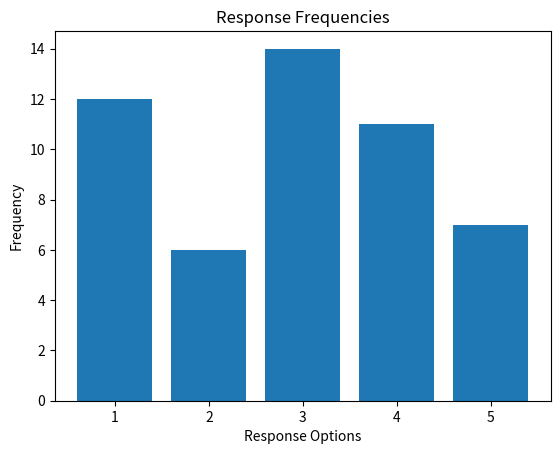

Python code for this plot:
# Data Science: Visualized statistics
#
# [redacted]
# @date       12/05/2021

import random
import numpy as np
import matplotlib.pyplot as plt


# Generating 50 random responses rating the food in a cafeteria
# feel free to change this to serve your data
def GenerateResponses():
    responses = []
    for i in range(50):                           # the for loop appends 50 random responses from 1 to 5
        responses.append(random.randint(1, 5))
    return responses


# Determining the frequency of responses in dictionary form
def Frequency(responses):
    frequencies = {}
    for item in responses:            # the for loop inserts the argument's (responses) values
        if item in frequencies:       # into the dictionary "frequencies"
            frequencies[item] += 1
        else:
            frequencies[item] = 1
    return frequencies


# Here the response list is turned into an array for statistical purposes
def CreateArrayStats(responses):
    ArrayResponses = np.array(responses)
    return ArrayResponses


# a dictionary is used as an argument and its values are used in
# creating a bar chart with matplotlib
def FrequencyBarChart(frequency):
    plt.bar(frequency.keys(), frequency.values())
    plt.title('Response Frequencies')
    plt.xlabel('Response Options')
    plt.ylabel('Frequency')
    plt.show()


# The main function, used to put other functions together
# and test/display the information
def main():
    responses = GenerateResponses()                    # responses is defined with 50 random ratings
    frequencies = Frequency(responses)                 # frequencies is defined using responses as an argument
    ArrayResponses = CreateArrayStats(responses)       # an array is defined using the responses

    print("This program serves to gather 50 ratings of food from 1 to 5")
    print("and display various statistical information regarding the ratings.")
    print()

    print("Responses:", end=" ")
    for i in responses:                                # for loop used to cleanly print the responses
        print(i, end=" ")
    print()

    print("Frequency: ", end="")
    for key, value in sorted(frequencies.items()):     # for loop used to clearly display the frequency dictionary
        print(str(key) + ":" + str(value), end="  ")   # in key order
    print()

    print("Minimum:", ArrayResponses.min())            # Various statistical information is printed using
    print("Maximum:", ArrayResponses.max())            # the array created and numpy operators
    print("Range:", np.ptp(ArrayResponses))
    print("Mean:", ArrayResponses.mean())
    print("Median:", np.median(ArrayResponses))
    print("Variance:", ArrayResponses.var())
    print("Standard Deviation:", ArrayResponses.std())

    FrequencyBarChart(frequencies)                    # the function is called to display a bar graph of frequency

main()
